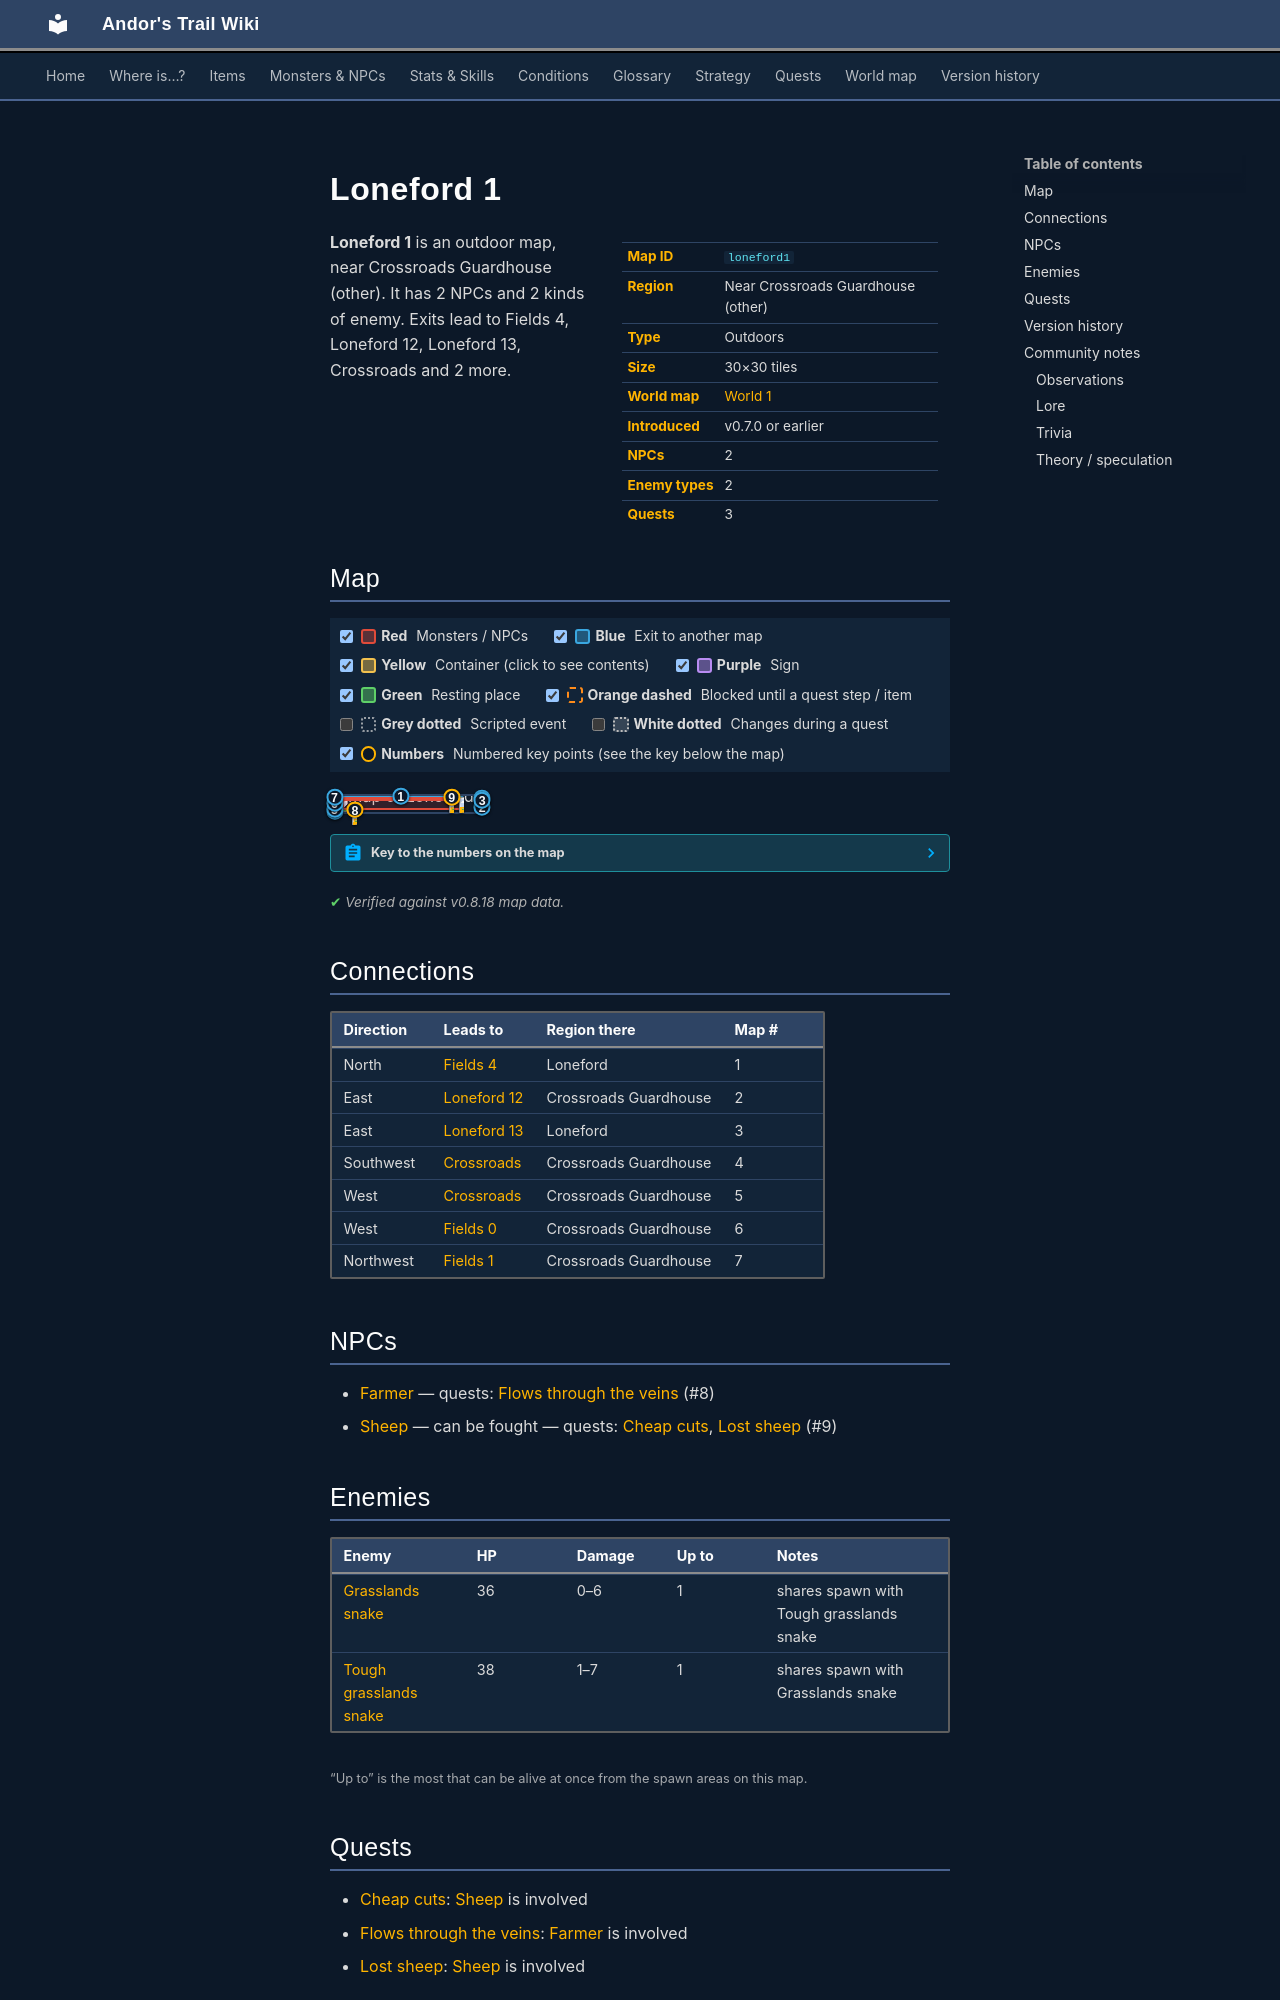

repository: asdfghjkl628/Andor-s-Trail-Wikiiii · page: maps/loneford1/index.html · generator: mkdocs

---
description: "Loneford 1 is an outdoor location in Andor's Trail, near Crossroads Guardhouse (other). NPCs: Farmer, Sheep. Enemies: Grasslands snake, Tough grasslands snake. Exits to Fields 4, Loneford 12, Loneford 13, Crossroads."
---

# Loneford 1

<div class="infobox" markdown>

| | |
|---|---|
| **Map ID** | `loneford1` |
| **Region** | Near Crossroads Guardhouse (other) |
| **Type** | Outdoors |
| **Size** | 30×30 tiles |
| **World map** | [World 1](index.md) |
| **Introduced** | v0.7.0 or earlier |
| **NPCs** | 2 |
| **Enemy types** | 2 |
| **Quests** | 3 |

</div>

**Loneford 1** is an outdoor map, near Crossroads Guardhouse (other). It has 2 NPCs and 2 kinds of enemy. Exits lead to Fields 4, Loneford 12, Loneford 13, Crossroads and 2 more.

## Map

<div class="map-legend" markdown="0"><label class="lg"><input type="checkbox" data-t="spawn" checked><span class="sw sw-spawn"></span><b>Red</b>&nbsp;Monsters / NPCs</label><label class="lg"><input type="checkbox" data-t="mapchange" checked><span class="sw sw-mapchange"></span><b>Blue</b>&nbsp;Exit to another map</label><label class="lg"><input type="checkbox" data-t="container" checked><span class="sw sw-container"></span><b>Yellow</b>&nbsp;Container (click to see contents)</label><label class="lg"><input type="checkbox" data-t="sign" checked><span class="sw sw-sign"></span><b>Purple</b>&nbsp;Sign</label><label class="lg"><input type="checkbox" data-t="rest" checked><span class="sw sw-rest"></span><b>Green</b>&nbsp;Resting place</label><label class="lg"><input type="checkbox" data-t="key" checked><span class="sw sw-key"></span><b>Orange dashed</b>&nbsp;Blocked until a quest step / item</label><label class="lg"><input type="checkbox" data-t="script"><span class="sw sw-script"></span><b>Grey dotted</b>&nbsp;Scripted event</label><label class="lg"><input type="checkbox" data-t="replace"><span class="sw sw-replace"></span><b>White dotted</b>&nbsp;Changes during a quest</label><label class="lg"><input type="checkbox" data-t="pin" checked><span class="sw sw-pin"></span><b>Numbers</b>&nbsp;Numbered key points (see the key below the map)</label></div>

<div class="map-wrap hide-script hide-replace" markdown="0"><img src="../../assets/maps/loneford1.webp" alt="Map of Loneford 1" width="960" height="960" loading="lazy"><a id="place-west" class="mo mo-mapchange" href="../crossroads/#place-east" title="Exit to Crossroads" style="left:0.000%;top:90.000%;width:3.333%;height:6.667%"></a><a id="place-east3" class="mo mo-mapchange" href="../loneford13/#place-west3" title="Exit to Loneford 13" style="left:96.667%;top:10.000%;width:3.333%;height:3.333%"></a><a id="place-northwest" class="mo mo-mapchange" href="../fields1/#place-southeast" title="Exit to Fields 1" style="left:0.000%;top:0.000%;width:3.333%;height:13.333%"></a><a id="place-northnorthwest" class="mo mo-mapchange" href="../fields4/#place-south" title="Exit to Fields 4" style="left:3.333%;top:0.000%;width:83.333%;height:3.333%"></a><a id="place-change2" class="mo mo-mapchange" href="../crossroads/#place-change2" title="Exit to Crossroads" style="left:0.000%;top:73.333%;width:3.333%;height:13.333%"></a><a id="place-change3" class="mo mo-mapchange" href="../fields0/#place-change3" title="Exit to Fields 0" style="left:0.000%;top:23.333%;width:3.333%;height:46.667%"></a><a id="place-east" class="mo mo-mapchange" href="../loneford12/#place-west" title="Exit to Loneford 12" style="left:96.667%;top:46.667%;width:3.333%;height:50.000%"></a><a id="place-east2" class="mo mo-mapchange" href="../loneford13/#place-west" title="Exit to Loneford 13" style="left:96.667%;top:16.667%;width:3.333%;height:20.000%"></a><span class="mo mo-spawn" title="Spawns: Sheep" style="left:6.667%;top:6.667%;width:80.000%;height:6.667%"></span><span class="mo mo-spawn" title="Spawns: Farmer" style="left:6.667%;top:20.000%;width:80.000%;height:66.667%"></span><span class="mo mo-spawn" title="Spawns: Grasslands snake, Tough grasslands snake" style="left:6.667%;top:6.667%;width:80.000%;height:6.667%"></span><a class="mob" href="../../monsters/sheep1/#v-lostsheep4" title="Sheep" style="left:76.667%;top:6.667%;width:3.333%;height:3.333%"><img src="../../assets/icons/monsters/monsters_karvis2_8.png" alt="Sheep"></a><a class="mob" href="../../monsters/farmer/#v-loneford_farmer0" title="Farmer" style="left:13.333%;top:83.333%;width:3.333%;height:3.333%"><img src="../../assets/icons/monsters/monsters_karvis2_1.png" alt="Farmer"></a><a class="mob" href="../../monsters/grass_snake2/" title="Tough grasslands snake" style="left:83.333%;top:6.667%;width:3.333%;height:3.333%"><img src="../../assets/icons/monsters/monsters_rltiles2_25.png" alt="Tough grasslands snake"></a><a class="pin pin-exit" href="#key-1" style="left:45.000%;top:1.667%" title="Exit (north): to [Fields 4](fields4.md)">1</a><a class="pin pin-exit" href="#key-2" style="left:98.333%;top:71.667%" title="Exit (east): to [Loneford 12](loneford12.md)">2</a><a class="pin pin-exit" href="#key-3" style="left:98.333%;top:11.667%" title="Exit (east): to [Loneford 13](loneford13.md)">3</a><a class="pin pin-exit" href="#key-3" style="left:98.333%;top:26.667%" title="Exit (east): to [Loneford 13](loneford13.md)">3</a><a class="pin pin-exit" href="#key-4" style="left:1.667%;top:93.333%" title="Exit (southwest): to [Crossroads](crossroads.md)">4</a><a class="pin pin-exit" href="#key-5" style="left:1.667%;top:80.000%" title="Exit (west): to [Crossroads](crossroads.md)">5</a><a class="pin pin-exit" href="#key-6" style="left:1.667%;top:46.667%" title="Exit (west): to [Fields 0](fields0.md)">6</a><a class="pin pin-exit" href="#key-7" style="left:1.667%;top:6.667%" title="Exit (northwest): to [Fields 1](fields1.md)">7</a><a id="pin-npc-loneford_farmer0" class="pin pin-npc" href="#key-8" style="left:15.000%;top:85.000%" title="[Farmer](../../monsters/farmer.md#v-loneford_farmer0): 1 quest">8</a><a id="pin-npc-lostsheep4" class="pin pin-npc" href="#key-9" style="left:78.333%;top:8.333%" title="[Sheep](../../monsters/sheep1.md#v-lostsheep4): 2 quests">9</a></div>

??? abstract "Key to the numbers on the map"

    | # | What | Details |
    |---|---|---|
    | <span id="key-1"></span>1 | Exit (north) | to [Fields 4](fields4.md) |
    | <span id="key-2"></span>2 | Exit (east) | to [Loneford 12](loneford12.md) |
    | <span id="key-3"></span>3 | Exit (east) | to [Loneford 13](loneford13.md) |
    | <span id="key-4"></span>4 | Exit (southwest) | to [Crossroads](crossroads.md) |
    | <span id="key-5"></span>5 | Exit (west) | to [Crossroads](crossroads.md) |
    | <span id="key-6"></span>6 | Exit (west) | to [Fields 0](fields0.md) |
    | <span id="key-7"></span>7 | Exit (northwest) | to [Fields 1](fields1.md) |
    | <span id="key-8"></span>8 | [Farmer](../monsters/farmer.md#v-loneford_farmer0) | 1 quest |
    | <span id="key-9"></span>9 | [Sheep](../monsters/sheep1.md#v-lostsheep4) | 2 quests |


<p class="verified">Verified against v0.8.18 map data.</p>

## Connections

| Direction | Leads to | Region there | Map # |
|---|---|---|---|
| North | [Fields 4](fields4.md) | Loneford | 1 |
| East | [Loneford 12](loneford12.md) | Crossroads Guardhouse | 2 |
| East | [Loneford 13](loneford13.md) | Loneford | 3 |
| Southwest | [Crossroads](crossroads.md) | Crossroads Guardhouse | 4 |
| West | [Crossroads](crossroads.md) | Crossroads Guardhouse | 5 |
| West | [Fields 0](fields0.md) | Crossroads Guardhouse | 6 |
| Northwest | [Fields 1](fields1.md) | Crossroads Guardhouse | 7 |

## NPCs

- [Farmer](../monsters/farmer.md#v-loneford_farmer0) — quests: [Flows through the veins](../quests/loneford.md) (#8)
- [Sheep](../monsters/sheep1.md#v-lostsheep4) — can be fought — quests: [Cheap cuts](../quests/benbyr.md), [Lost sheep](../quests/tinlyn.md) (#9)

## Enemies

| Enemy | HP | Damage | Up to | Notes |
|---|---|---|---|---|
| [Grasslands snake](../monsters/grass_snake.md) | 36 | 0–6 | 1 | shares spawn with Tough grasslands snake |
| [Tough grasslands snake](../monsters/grass_snake2.md) | 38 | 1–7 | 1 | shares spawn with Grasslands snake |

<small>“Up to” is the most that can be alive at once from the spawn areas on this map.</small>
